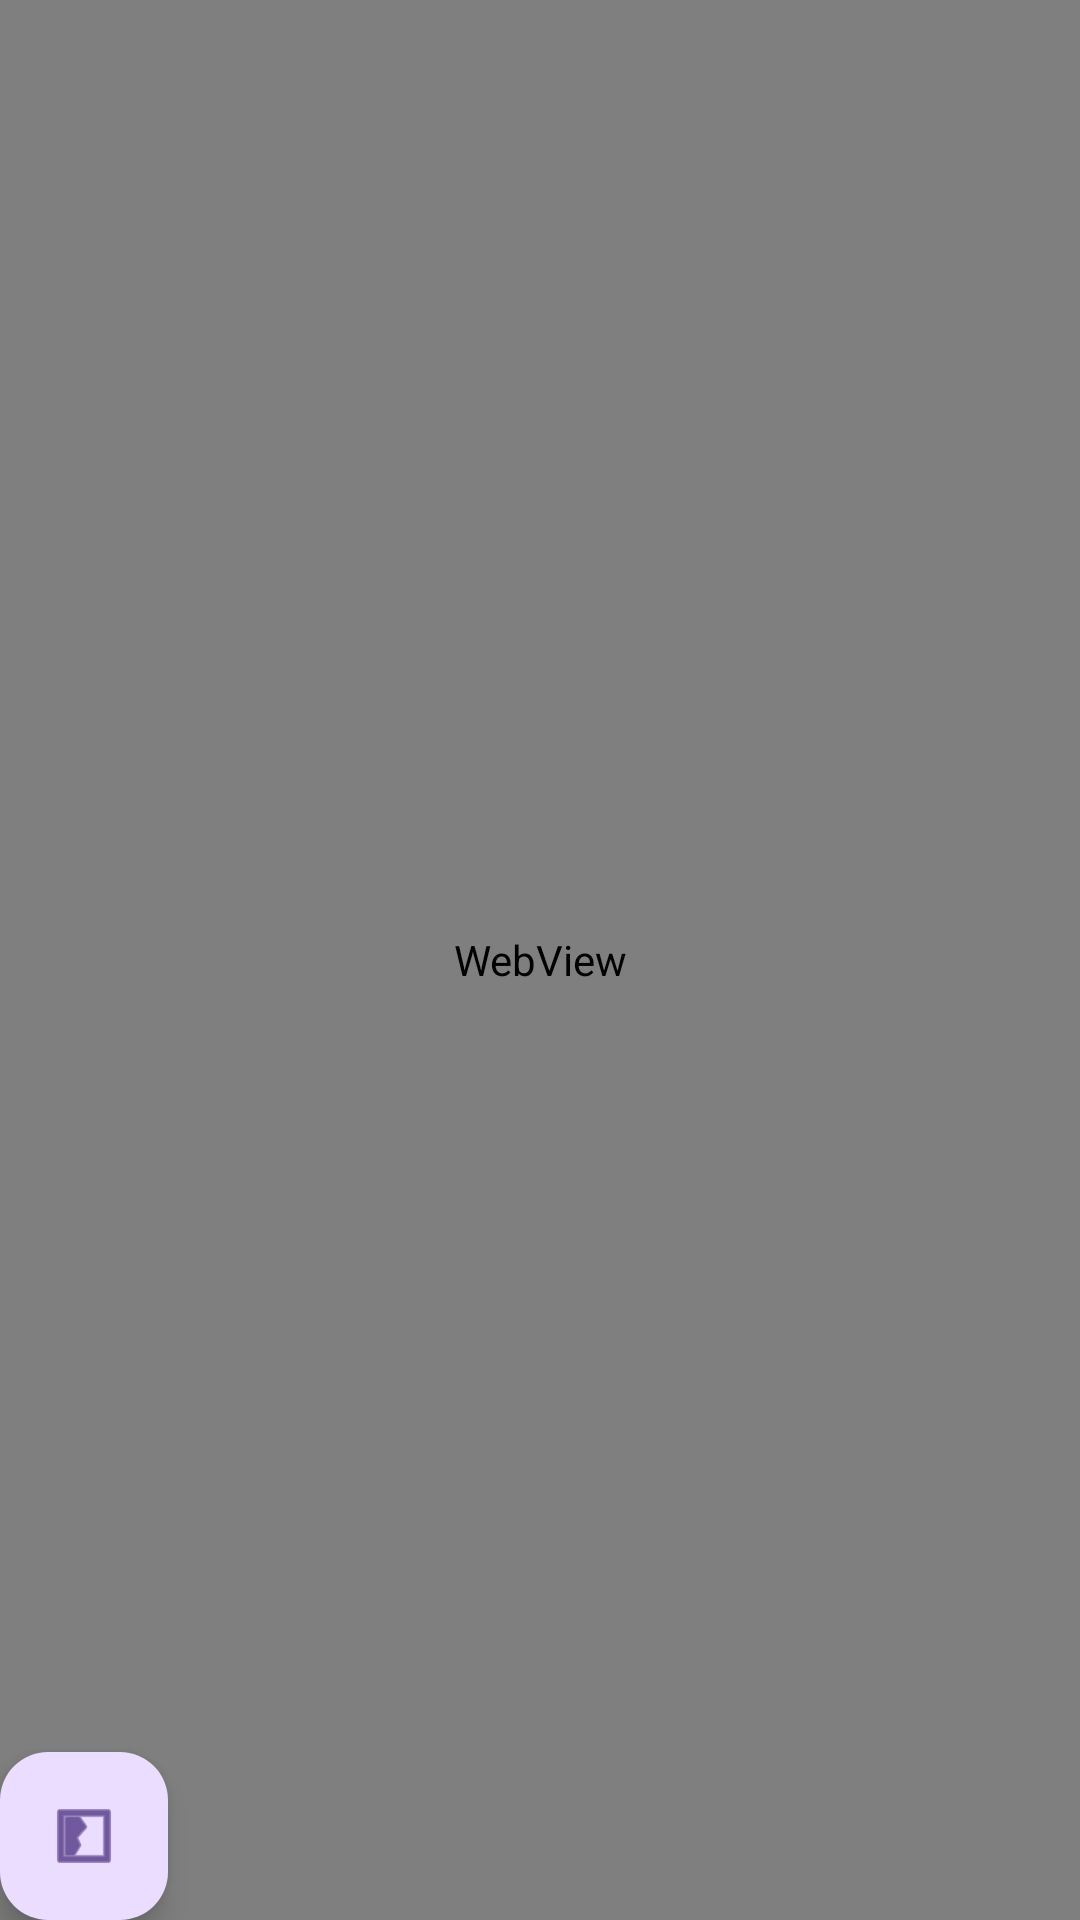

Produce the Android XML layout that renders to this screen, including the resource entries it uses.
<!-- AndroidManifest.xml: application theme Theme.MAD_PRACTICAL7_21012011131 -->
<!-- res/layout/activity_youtube.xml -->
<?xml version="1.0" encoding="utf-8"?>
<androidx.constraintlayout.widget.ConstraintLayout xmlns:android="http://schemas.android.com/apk/res/android"
    xmlns:app="http://schemas.android.com/apk/res-auto"
    xmlns:tools="http://schemas.android.com/tools"
    android:layout_width="match_parent"
    android:layout_height="match_parent"
    tools:context=".YoutubeActivity">


    <WebView
        android:id="@+id/web1"
        android:layout_width="match_parent"
        android:layout_height="match_parent" />


    <com.google.android.material.floatingactionbutton.FloatingActionButton
        android:id="@+id/webbtn"
        android:layout_width="wrap_content"
        android:layout_height="wrap_content"
        android:rotation="90"
        app:layout_constraintBottom_toBottomOf="parent"
        app:layout_constraintStart_toStartOf="parent"
        app:srcCompat="@android:drawable/ic_menu_gallery" />


</androidx.constraintlayout.widget.ConstraintLayout>
<!-- resources referenced by this layout -->
<resources>
  <style name="Theme.MAD_PRACTICAL7_21012011131" parent="Base.Theme.MAD_PRACTICAL7_21012011131" />
  <style name="Base.Theme.MAD_PRACTICAL7_21012011131" parent="Theme.Material3.DayNight.NoActionBar">
          
          
      </style>
</resources>
